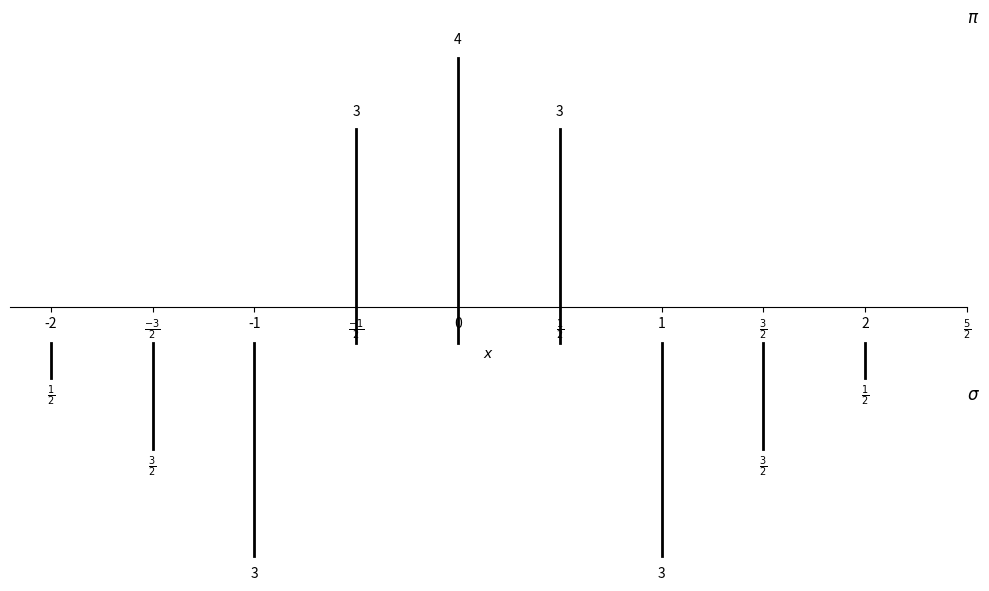

The matplotlib source for this figure:
import matplotlib.pyplot as plt
import numpy as np

# 1. 设置画布与坐标轴
plt.figure(figsize=(10, 6))
x = np.arange(-2, 3, 0.5)  # x 轴刻度位置:-2, -1.5, -1, -0.5, 0, 0.5, 1, 1.5, 2
ax = plt.gca()

# 2. 绘制 π 成分的谱线 (上方谱线) 
pi_heights = [0, 0, 0, 3, 4, 3, 0, 0, 0]  # 各 x 位置的谱线高度
for i, height in enumerate(pi_heights):
    if height > 0:
        ax.plot([x[i], x[i]], [0, height], color='black', linewidth=2)
        # 标注谱线高度数值
        ax.text(x[i], height + 0.2, str(height), ha='center')

# 3. 绘制 σ 成分的谱线 (下方谱线) 
sigma_heights = [0.5, 1.5, 3, 0, 0, 0, 3, 1.5, 0.5]  # 各 x 位置的谱线高度
for i, height in enumerate(sigma_heights):
    if height > 0:
        ax.plot([x[i], x[i]], [0, -height], color='black', linewidth=2)
        # 标注谱线高度数值
        ax.text(x[i], -height - 0.3, f'$\\frac{{{int(height*2)}}}{{2}}$' if height % 1 != 0 else str(height), ha='center')

# 4. 标注 π 和 σ
ax.text(2.5, 4.5, '$\\pi$', fontsize=12)
ax.text(2.5, -0.8, '$\\sigma$', fontsize=12)

# 5. 坐标轴样式调整
ax.set_xticks(x)
ax.set_xticklabels([str(int(val)) if val.is_integer() else f'$\\frac{{{int(val*2)}}}{{2}}$' for val in x])
ax.set_xlabel('$x$')
ax.set_yticks([])  # 隐藏 y 轴刻度
ax.spines['bottom'].set_position('center') 
ax.spines['top'].set_visible(False)
ax.spines['right'].set_visible(False)
ax.spines['left'].set_visible(False)
ax.yaxis.set_ticks_position('none')

plt.tight_layout()
plt.show()